Run: headless pygame with SDL's dummy video driver; simulated clock (each Clock.tick advances the game by its frame time, no real sleeping); random seed 0; keys injected as events and as key.get_pressed() state; no mouse input.
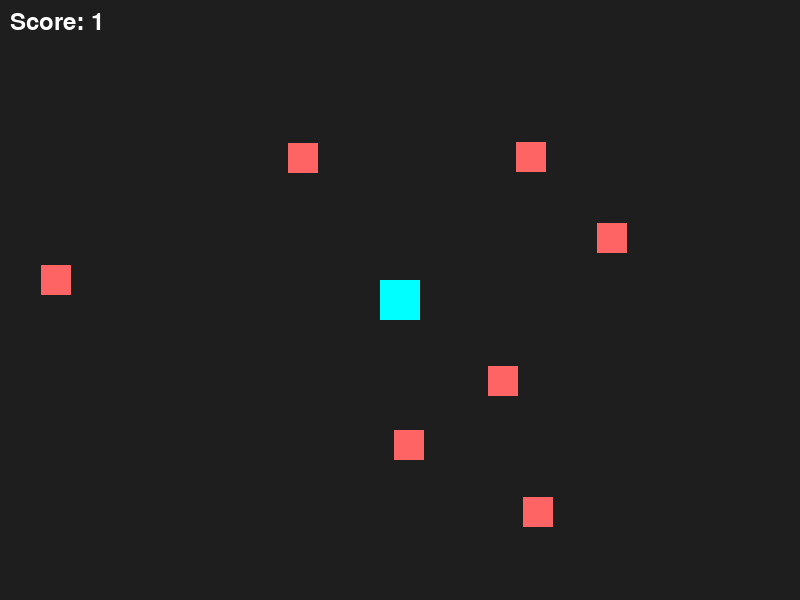
Frame 1 of 4 · flips 1–60 · no input
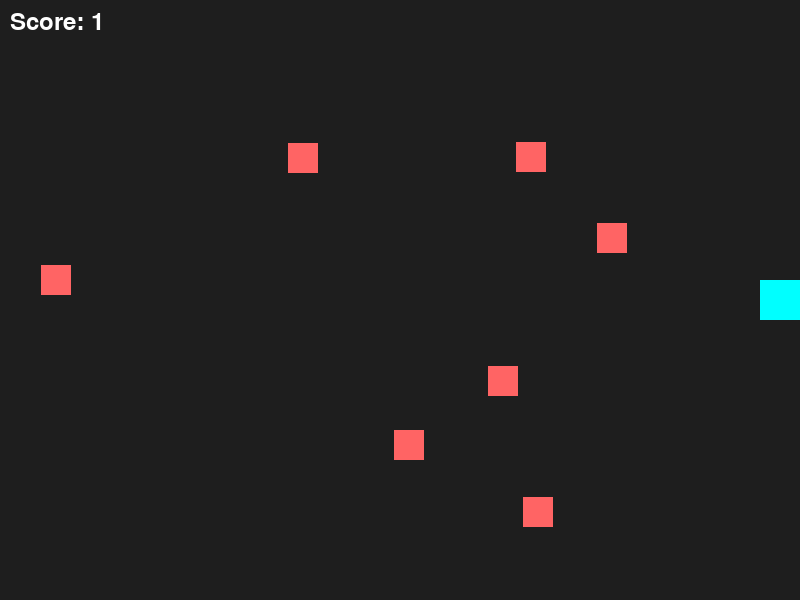
Frame 2 of 4 · flips 61–180 · tapped SPACE, RETURN · held RIGHT (→), D
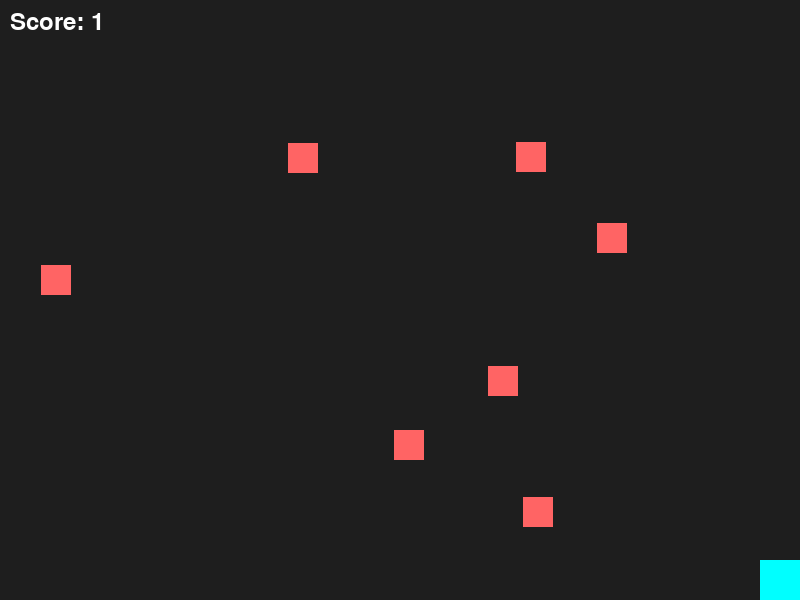
Frame 3 of 4 · flips 181–300 · held DOWN (↓), S
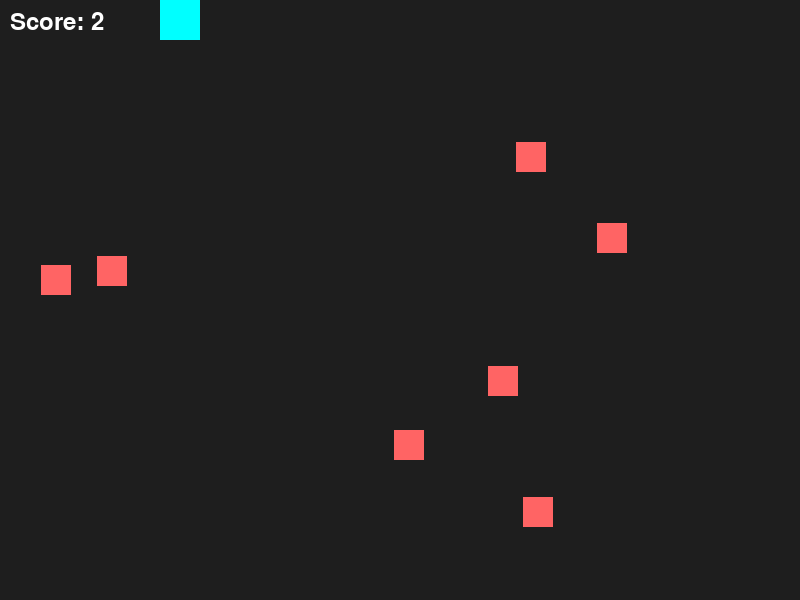
Frame 4 of 4 · flips 301–420 · held LEFT (←), A, UP (↑), W

The pygame program that drew these frames:

import pygame
import random
import sys

pygame.init()

WIDTH, HEIGHT = 800, 600
screen = pygame.display.set_mode((WIDTH, HEIGHT))
pygame.display.set_caption("Collision Score Game")

clock = pygame.time.Clock()
FONT = pygame.font.Font(None, 36)

class Player(pygame.sprite.Sprite):
    def __init__(self):
        super().__init__()
        self.image = pygame.Surface((40, 40))
        self.image.fill((0, 255, 255))  
        self.rect = self.image.get_rect(center=(WIDTH//2, HEIGHT//2))

    def update(self):
        keys = pygame.key.get_pressed()
        if keys[pygame.K_LEFT]: self.rect.x -= 5
        if keys[pygame.K_RIGHT]: self.rect.x += 5
        if keys[pygame.K_UP]: self.rect.y -= 5
        if keys[pygame.K_DOWN]: self.rect.y += 5

        self.rect.clamp_ip(screen.get_rect())


class Enemy(pygame.sprite.Sprite):
    def __init__(self):
        super().__init__()
        self.image = pygame.Surface((30, 30))
        self.image.fill((255, 100, 100))  
        self.rect = self.image.get_rect()
        self.randomize_position()

    def randomize_position(self):
        self.rect.x = random.randint(0, WIDTH - self.rect.width)
        self.rect.y = random.randint(0, HEIGHT - self.rect.height)


player = Player()
enemies = pygame.sprite.Group()

for _ in range(7):
    enemies.add(Enemy())

all_sprites = pygame.sprite.Group(player, *enemies)

score = 0

while True:
    for event in pygame.event.get():
        if event.type == pygame.QUIT:
            pygame.quit()
            sys.exit()

    player.update()

    collided_enemies = pygame.sprite.spritecollide(player, enemies, False)
    for enemy in collided_enemies:
        score += 1
        enemy.randomize_position()

    screen.fill((30, 30, 30))
    all_sprites.draw(screen)
    score_text = FONT.render(f"Score: {score}", True, (255, 255, 255))
    screen.blit(score_text, (10, 10))

    pygame.display.flip()
    clock.tick(60)
